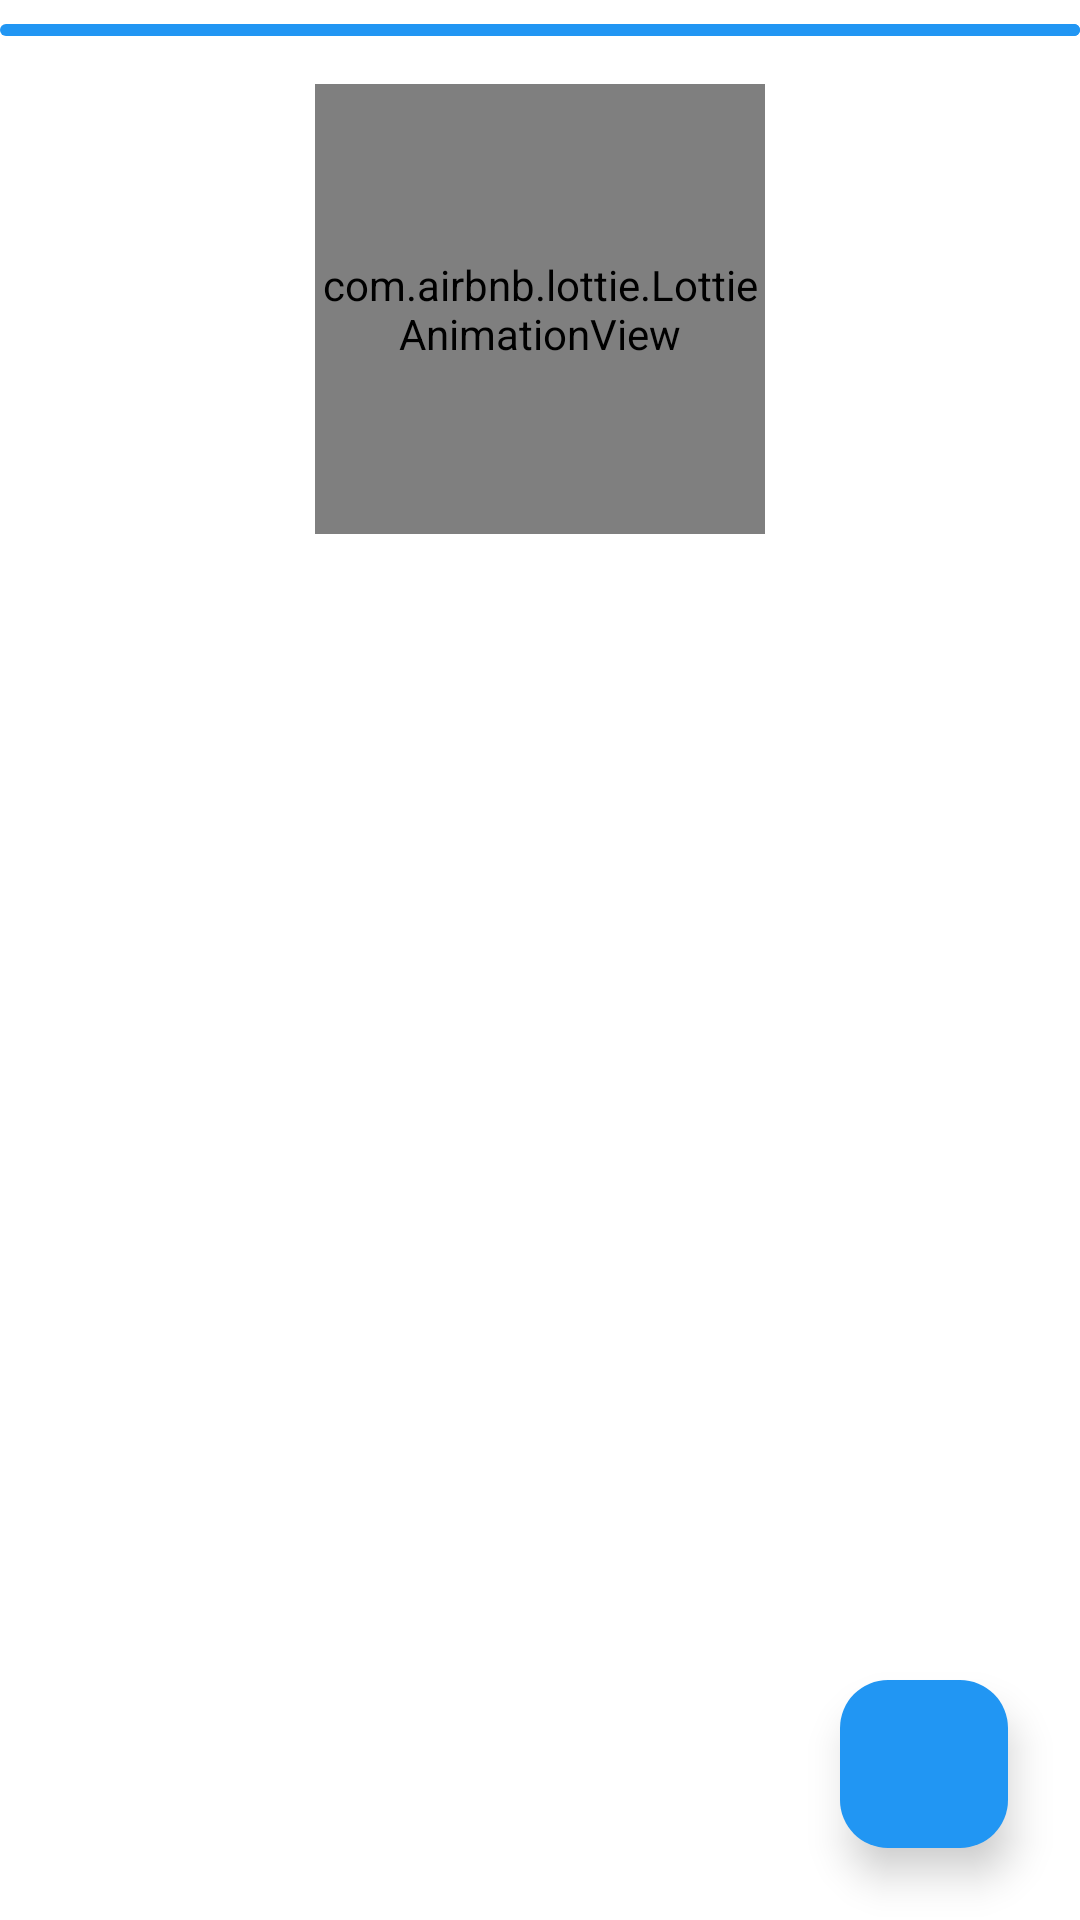

Here is an Android app screen rendered from its layout file. Give the layout XML and the strings, colors and styles it references.
<!-- AndroidManifest.xml: application theme Theme.FlashcardQuiz -->
<!-- res/layout/activity_review.xml -->
<androidx.constraintlayout.widget.ConstraintLayout
    xmlns:android="http://schemas.android.com/apk/res/android"
    xmlns:app="http://schemas.android.com/apk/res-auto"
    xmlns:tools="http://schemas.android.com/tools"
    android:layout_width="match_parent"
    android:layout_height="match_parent"
    android:background="@color/white">

    
    <com.google.android.material.progressindicator.LinearProgressIndicator
        android:id="@+id/progressBar"
        android:layout_width="0dp"
        android:layout_height="6dp"
        android:layout_marginTop="8dp"
        app:layout_constraintTop_toTopOf="parent"
        app:layout_constraintStart_toStartOf="parent"
        app:layout_constraintEnd_toEndOf="parent"
        app:trackColor="@color/primary_500"
        app:indicatorColor="@color/primary_500" />

    
    <com.airbnb.lottie.LottieAnimationView
        android:id="@+id/animationView"
        android:layout_width="150dp"
        android:layout_height="150dp"
        app:layout_constraintTop_toBottomOf="@id/progressBar"
        app:layout_constraintStart_toStartOf="parent"
        app:layout_constraintEnd_toEndOf="parent"
        android:layout_marginTop="16dp"
        app:lottie_rawRes="@raw/two"
        app:lottie_autoPlay="true"
        app:lottie_loop="true" />

    
    <androidx.core.widget.NestedScrollView
        android:layout_width="match_parent"
        android:layout_height="0dp"
        android:fillViewport="true"
        app:layout_constraintTop_toBottomOf="@id/animationView"
        app:layout_constraintBottom_toBottomOf="parent"
        app:layout_constraintStart_toStartOf="parent"
        app:layout_constraintEnd_toEndOf="parent">

        <LinearLayout
            android:id="@+id/reviewContainer"
            android:layout_width="match_parent"
            android:layout_height="wrap_content"
            android:orientation="vertical"
            android:padding="16dp"
            android:paddingBottom="96dp"
            android:divider="?android:attr/listDivider"
            android:showDividers="middle"
            android:dividerPadding="8dp" />
    </androidx.core.widget.NestedScrollView>

    
    <com.google.android.material.floatingactionbutton.FloatingActionButton
        android:id="@+id/backToMainFab"
        android:layout_width="wrap_content"
        android:layout_height="wrap_content"
        android:layout_margin="24dp"
        android:contentDescription="Restart quiz"
        app:backgroundTint="@color/primary_500"
        app:layout_constraintBottom_toBottomOf="parent"
        app:layout_constraintEnd_toEndOf="parent"
        app:srcCompat="@drawable/restart"
        app:tint="@color/white"
        app:elevation="8dp"/>
</androidx.constraintlayout.widget.ConstraintLayout>
<!-- resources referenced by this layout -->
<resources>
  <color name="primary_500">#2196F3</color>
  <color name="white">#FFFFFF</color>
  <style name="Theme.FlashcardQuiz" parent="Theme.Material3.DayNight.NoActionBar">
          
          <item name="colorPrimary">@color/primary_500</item>
          <item name="colorOnPrimary">@color/white</item>
  
          
          <item name="materialButtonStyle">@style/Widget.FlashcardQuiz.Button</item>
          <item name="materialButtonOutlinedStyle">@style/Widget.FlashcardQuiz.Button.Outlined</item>
      </style>
  <style name="Widget.FlashcardQuiz.Button" parent="Widget.Material3.Button">
          <item name="android:minHeight">60dp</item>
          <item name="android:textAppearance">@style/TextAppearance.FlashcardQuiz.Button</item>
      </style>
  <style name="Widget.FlashcardQuiz.Button.Outlined" parent="Widget.Material3.Button.OutlinedButton">
          <item name="strokeWidth">1.5dp</item>
          <item name="android:insetTop">0dp</item>
          <item name="android:insetBottom">0dp</item>
      </style>
  <style name="TextAppearance.FlashcardQuiz.Button" parent="TextAppearance.Material3.BodyMedium">
          <item name="android:textSize">16sp</item>
          <item name="android:letterSpacing">0.02</item>
          <item name="fontFamily">@font/poppins_semibold</item>
          <item name="android:textColor">?attr/colorOnPrimary</item>
      </style>
</resources>
